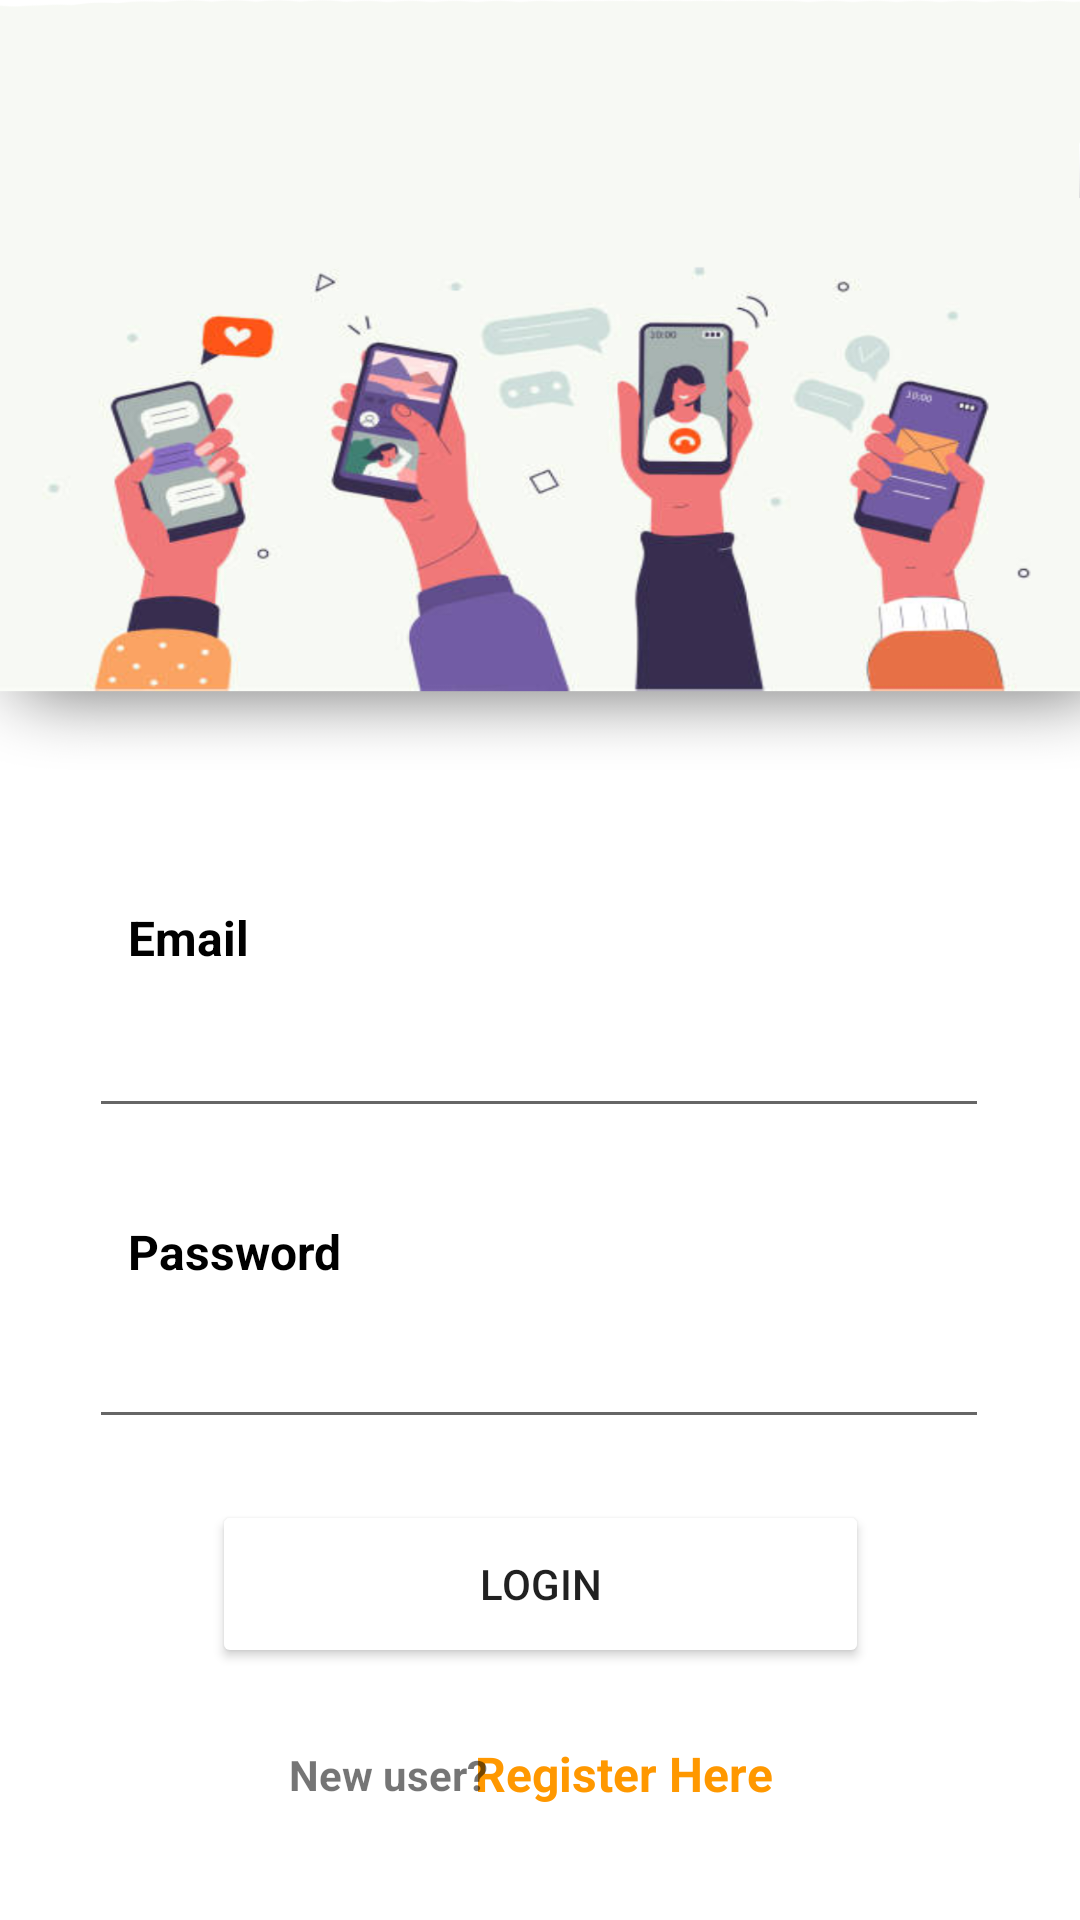

Layout XML and referenced resources for this Android screen:
<!-- AndroidManifest.xml: application theme Theme.SakshyamAryal21422013 -->
<!-- res/layout/activity_main.xml -->
<?xml version="1.0" encoding="utf-8"?>
<androidx.constraintlayout.widget.ConstraintLayout xmlns:android="http://schemas.android.com/apk/res/android"
    xmlns:app="http://schemas.android.com/apk/res-auto"
    xmlns:tools="http://schemas.android.com/tools"
    android:layout_width="match_parent"
    android:layout_height="match_parent"
    tools:context=".MainActivity"
    android:background="@drawable/aa">

    <EditText
        android:id="@+id/username"
        android:layout_width="300dp"
        android:layout_height="48dp"
        android:ems="10"
        android:inputType="textPersonName"
        app:layout_constraintBottom_toBottomOf="parent"
        app:layout_constraintEnd_toEndOf="parent"
        app:layout_constraintHorizontal_bias="0.495"
        app:layout_constraintStart_toStartOf="parent"
        app:layout_constraintTop_toTopOf="parent"
        app:layout_constraintVertical_bias="0.554" />

    <EditText
        android:id="@+id/password1"
        android:layout_width="300dp"
        android:layout_height="48dp"
        android:ems="10"
        android:inputType="none|textPassword"
        app:layout_constraintBottom_toBottomOf="parent"
        app:layout_constraintEnd_toEndOf="parent"
        app:layout_constraintHorizontal_bias="0.495"
        app:layout_constraintStart_toStartOf="parent"
        app:layout_constraintTop_toTopOf="parent"
        app:layout_constraintVertical_bias="0.729" />

    <Button
        android:id="@+id/login"
        android:layout_width="219dp"
        android:layout_height="56dp"
        android:backgroundTint="#FFC107"
        android:backgroundTintMode="add"
        android:text="Login"
        app:layout_constraintBottom_toBottomOf="parent"
        app:layout_constraintEnd_toEndOf="parent"
        app:layout_constraintStart_toStartOf="parent"
        app:layout_constraintTop_toTopOf="parent"
        app:layout_constraintVertical_bias="0.856" />

    <TextView
        android:id="@+id/register"
        android:layout_width="182dp"
        android:layout_height="22dp"
        android:text="Register Here"
        android:textColor="#FF9800"
        android:textSize="16sp"
        android:textStyle="bold"
        app:layout_constraintBottom_toBottomOf="parent"
        app:layout_constraintEnd_toEndOf="parent"
        app:layout_constraintHorizontal_bias="0.89"
        app:layout_constraintStart_toStartOf="parent"
        app:layout_constraintTop_toTopOf="parent"
        app:layout_constraintVertical_bias="0.939" />

    <TextView
        android:id="@+id/register2"
        android:layout_width="182dp"
        android:layout_height="37dp"
        android:text="Email"
        android:textColor="#000"
        android:textSize="16sp"
        android:textStyle="bold"
        app:layout_constraintBottom_toBottomOf="parent"
        app:layout_constraintEnd_toEndOf="parent"
        app:layout_constraintHorizontal_bias="0.24"
        app:layout_constraintStart_toStartOf="parent"
        app:layout_constraintTop_toTopOf="parent" />

    <TextView
        android:id="@+id/register3"
        android:layout_width="182dp"
        android:layout_height="37dp"
        android:text="Password"
        android:textColor="#000"
        android:textSize="16sp"
        android:textStyle="bold"
        app:layout_constraintBottom_toBottomOf="parent"
        app:layout_constraintEnd_toEndOf="parent"
        app:layout_constraintHorizontal_bias="0.24"
        app:layout_constraintStart_toStartOf="parent"
        app:layout_constraintTop_toTopOf="parent"
        app:layout_constraintVertical_bias="0.674" />

    <TextView
        android:id="@+id/textView3"
        android:layout_width="162dp"
        android:layout_height="22dp"
        android:text="New user?"
        android:textStyle="bold"
        app:layout_constraintBottom_toBottomOf="parent"
        app:layout_constraintEnd_toEndOf="parent"
        app:layout_constraintHorizontal_bias="0.487"
        app:layout_constraintStart_toStartOf="parent"
        app:layout_constraintTop_toTopOf="parent"
        app:layout_constraintVertical_bias="0.942" />


</androidx.constraintlayout.widget.ConstraintLayout>
<!-- resources referenced by this layout -->
<resources>
  <!-- drawable aa: png bitmap (drawable, 468991 bytes) -->
  <style name="Theme.SakshyamAryal21422013" parent="Theme.MaterialComponents.DayNight.NoActionBar">
          
          <item name="colorPrimary">@color/purple_500</item>
          <item name="colorPrimaryVariant">@color/purple_700</item>
          <item name="colorOnPrimary">@color/white</item>
          
          <item name="colorSecondary">@color/teal_200</item>
          <item name="colorSecondaryVariant">@color/teal_700</item>
          <item name="colorOnSecondary">@color/black</item>
          
          <item name="android:statusBarColor" tools:targetApi="l">?attr/colorPrimaryVariant</item>
          
      </style>
  <color name="purple_500">#f7f9f4</color>
  <color name="purple_700">#FF5722</color>
  <color name="white">#FFFFFFFF</color>
  <color name="teal_200">#FF9800</color>
  <color name="teal_700">#FF018786</color>
  <color name="black">#FF000000</color>
</resources>
